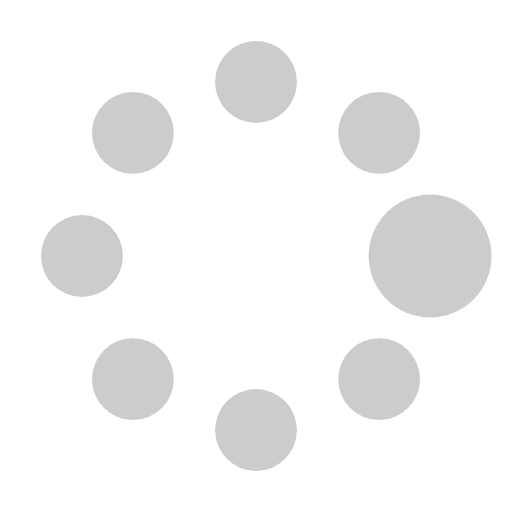
t = 0.00 s
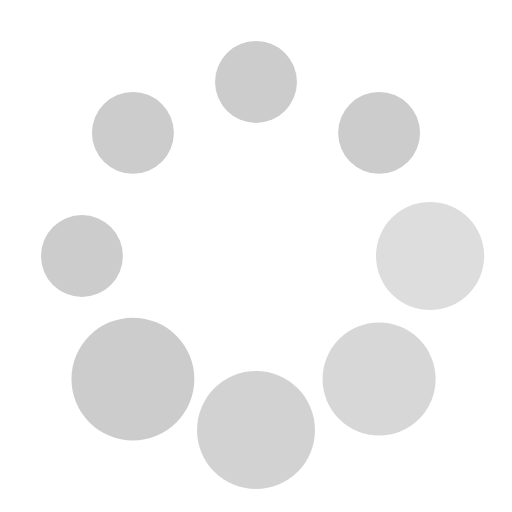
t = 0.18 s
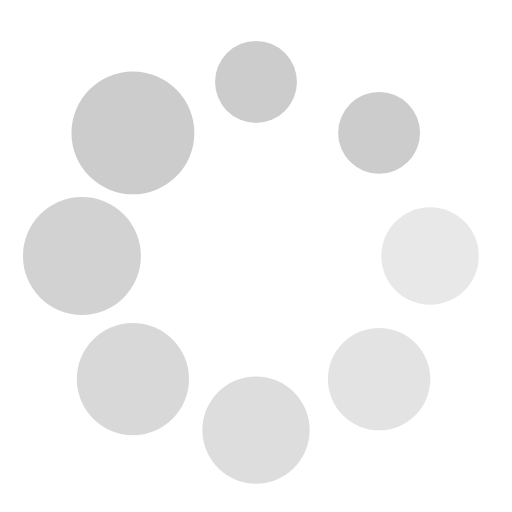
t = 0.31 s
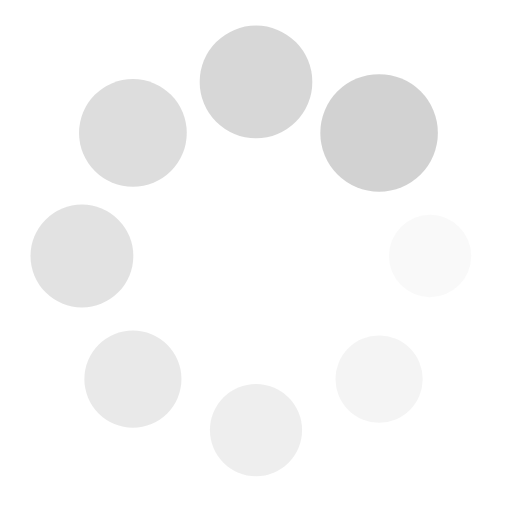
t = 0.50 s
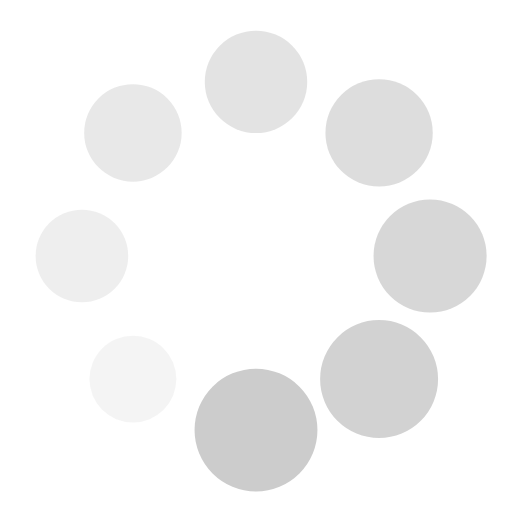
t = 0.62 s
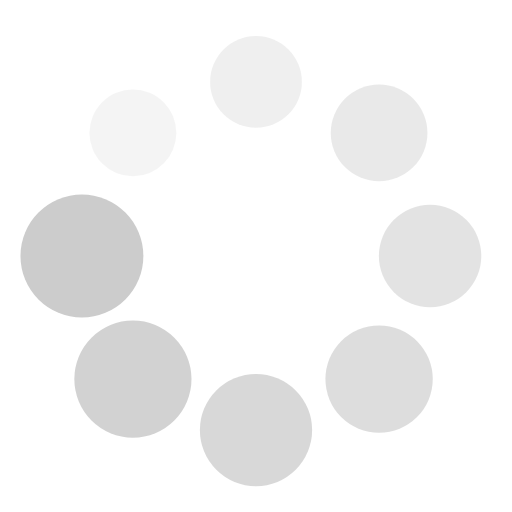
t = 0.75 s

The animated SVG that drew these frames (rendered in a browser with its animation timeline set to each time). Animation: 16 SMIL elements (animate=8,animateTransform=8); one cycle of 0.93 s, repeats indefinitely.

<?xml version="1.0" encoding="utf-8"?><svg width='120px' height='120px' xmlns="http://www.w3.org/2000/svg" viewBox="0 0 100 100" preserveAspectRatio="xMidYMid" class="uil-spin"><rect x="0" y="0" width="100" height="100" fill="none" class="bk"></rect><g transform="translate(50 50)"><g transform="rotate(0) translate(34 0)"><circle cx="0" cy="0" r="8" fill="#cccccc"><animate attributeName="opacity" from="1" to="0.1" begin="0s" dur="0.5s" repeatCount="indefinite"></animate><animateTransform attributeName="transform" type="scale" from="1.5" to="1" begin="0s" dur="0.5s" repeatCount="indefinite"></animateTransform></circle></g><g transform="rotate(45) translate(34 0)"><circle cx="0" cy="0" r="8" fill="#cccccc"><animate attributeName="opacity" from="1" to="0.1" begin="0.06s" dur="0.5s" repeatCount="indefinite"></animate><animateTransform attributeName="transform" type="scale" from="1.5" to="1" begin="0.06s" dur="0.5s" repeatCount="indefinite"></animateTransform></circle></g><g transform="rotate(90) translate(34 0)"><circle cx="0" cy="0" r="8" fill="#cccccc"><animate attributeName="opacity" from="1" to="0.1" begin="0.12s" dur="0.5s" repeatCount="indefinite"></animate><animateTransform attributeName="transform" type="scale" from="1.5" to="1" begin="0.12s" dur="0.5s" repeatCount="indefinite"></animateTransform></circle></g><g transform="rotate(135) translate(34 0)"><circle cx="0" cy="0" r="8" fill="#cccccc"><animate attributeName="opacity" from="1" to="0.1" begin="0.18s" dur="0.5s" repeatCount="indefinite"></animate><animateTransform attributeName="transform" type="scale" from="1.5" to="1" begin="0.18s" dur="0.5s" repeatCount="indefinite"></animateTransform></circle></g><g transform="rotate(180) translate(34 0)"><circle cx="0" cy="0" r="8" fill="#cccccc"><animate attributeName="opacity" from="1" to="0.1" begin="0.25s" dur="0.5s" repeatCount="indefinite"></animate><animateTransform attributeName="transform" type="scale" from="1.5" to="1" begin="0.25s" dur="0.5s" repeatCount="indefinite"></animateTransform></circle></g><g transform="rotate(225) translate(34 0)"><circle cx="0" cy="0" r="8" fill="#cccccc"><animate attributeName="opacity" from="1" to="0.1" begin="0.31s" dur="0.5s" repeatCount="indefinite"></animate><animateTransform attributeName="transform" type="scale" from="1.5" to="1" begin="0.31s" dur="0.5s" repeatCount="indefinite"></animateTransform></circle></g><g transform="rotate(270) translate(34 0)"><circle cx="0" cy="0" r="8" fill="#cccccc"><animate attributeName="opacity" from="1" to="0.1" begin="0.37s" dur="0.5s" repeatCount="indefinite"></animate><animateTransform attributeName="transform" type="scale" from="1.5" to="1" begin="0.37s" dur="0.5s" repeatCount="indefinite"></animateTransform></circle></g><g transform="rotate(315) translate(34 0)"><circle cx="0" cy="0" r="8" fill="#cccccc"
><animate attributeName="opacity" from="1" to="0.1" begin="0.43s" dur="0.5s" repeatCount="indefinite"></animate><animateTransform attributeName="transform" type="scale" from="1.5" to="1" begin="0.43s" dur="0.5s" repeatCount="indefinite"></animateTransform></circle></g></g></svg>